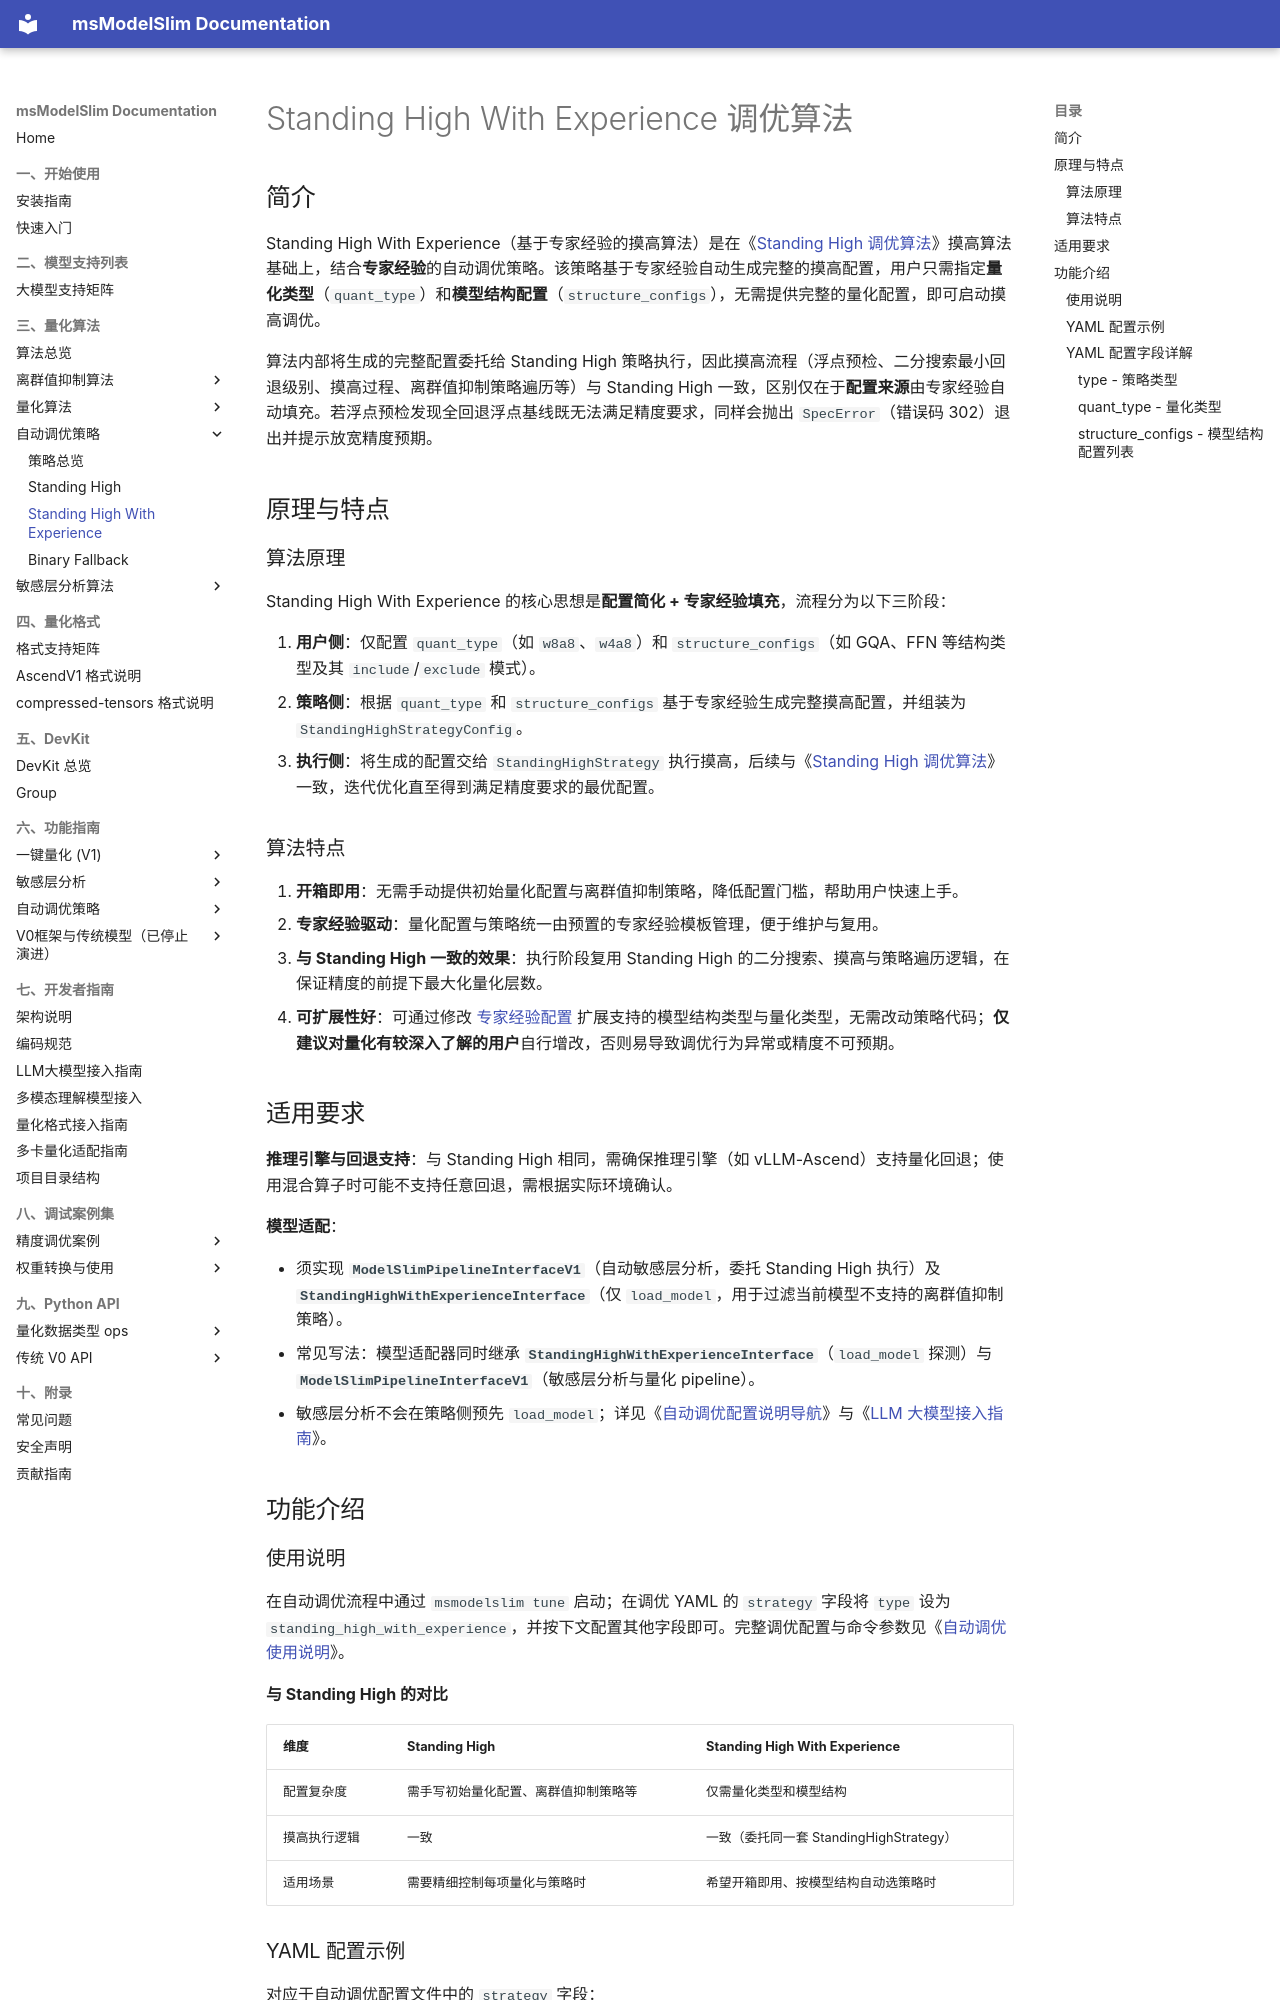

repository: Ascend/msmodelslim · page: zh/knowledge_base/tuning_strategies/standing_high_with_experience/standing_high_with_experience/index.html · generator: mkdocs

# Standing High With Experience 调优算法

## 简介

Standing High With Experience（基于专家经验的摸高算法）是在《[Standing High 调优算法](../standing_high/standing_high.md)》摸高算法基础上，结合**专家经验**的自动调优策略。该策略基于专家经验自动生成完整的摸高配置，用户只需指定**量化类型**（`quant_type`）和**模型结构配置**（`structure_configs`），无需提供完整的量化配置，即可启动摸高调优。

算法内部将生成的完整配置委托给 Standing High 策略执行，因此摸高流程（浮点预检、二分搜索最小回退级别、摸高过程、离群值抑制策略遍历等）与 Standing High 一致，区别仅在于**配置来源**由专家经验自动填充。若浮点预检发现全回退浮点基线既无法满足精度要求，同样会抛出 `SpecError`（错误码 302）退出并提示放宽精度预期。

## 原理与特点

### 算法原理

Standing High With Experience 的核心思想是**配置简化 + 专家经验填充**，流程分为以下三阶段：

1. **用户侧**：仅配置 `quant_type`（如 `w8a8`、`w4a8`）和 `structure_configs`（如 GQA、FFN 等结构类型及其 `include`/`exclude` 模式）。
2. **策略侧**：根据 `quant_type` 和 `structure_configs` 基于专家经验生成完整摸高配置，并组装为 `StandingHighStrategyConfig`。
3. **执行侧**：将生成的配置交给 `StandingHighStrategy` 执行摸高，后续与《[Standing High 调优算法](../standing_high/standing_high.md)》一致，迭代优化直至得到满足精度要求的最优配置。

### 算法特点

1. **开箱即用**：无需手动提供初始量化配置与离群值抑制策略，降低配置门槛，帮助用户快速上手。
2. **专家经验驱动**：量化配置与策略统一由预置的专家经验模板管理，便于维护与复用。
3. **与 Standing High 一致的效果**：执行阶段复用 Standing High 的二分搜索、摸高与策略遍历逻辑，在保证精度的前提下最大化量化层数。
4. **可扩展性好**：可通过修改 [专家经验配置](../../../../../msmodelslim/core/tune_strategy/common/config_builder/expert_experience/expert_experience.yaml) 扩展支持的模型结构类型与量化类型，无需改动策略代码；**仅建议对量化有较深入了解的用户**自行增改，否则易导致调优行为异常或精度不可预期。

## 适用要求

**推理引擎与回退支持**：与 Standing High 相同，需确保推理引擎（如 vLLM-Ascend）支持量化回退；使用混合算子时可能不支持任意回退，需根据实际环境确认。

**模型适配**：

- 须实现 **`ModelSlimPipelineInterfaceV1`**（自动敏感层分析，委托 Standing High 执行）及 **`StandingHighWithExperienceInterface`**（仅 `load_model`，用于过滤当前模型不支持的离群值抑制策略）。
- 常见写法：模型适配器同时继承 **`StandingHighWithExperienceInterface`**（`load_model` 探测）与 **`ModelSlimPipelineInterfaceV1`**（敏感层分析与量化 pipeline）。
- 敏感层分析不会在策略侧预先 `load_model`；详见《[自动调优配置说明导航](../../../api_reference/config/tuning/README.md)》与《[LLM 大模型接入指南](../../ptq/llm/integration_guide_large_language_model_quantization.md)》。

## 功能介绍
